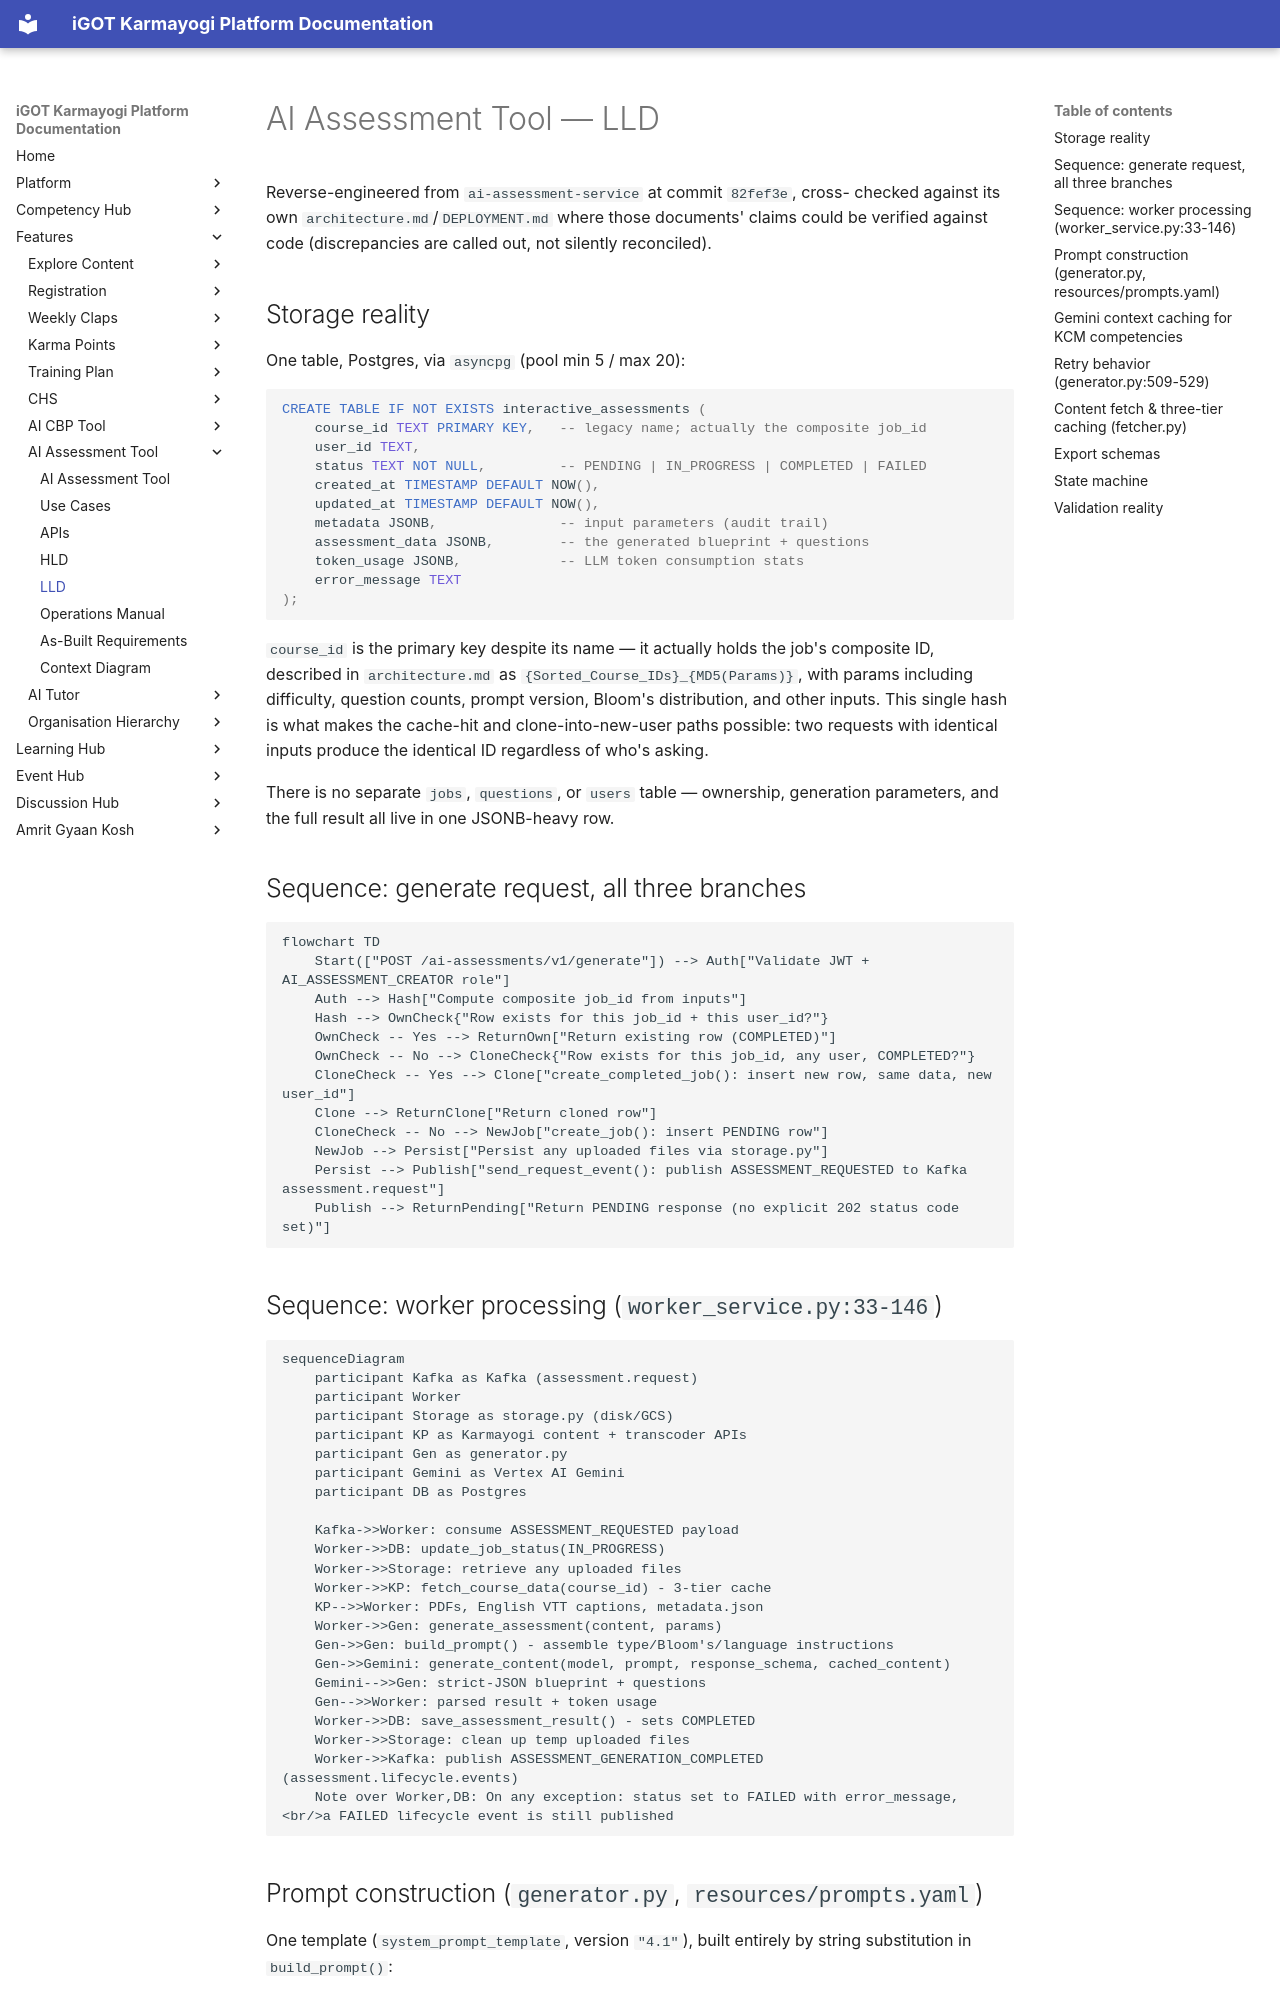

repository: KB-iGOT/igot-docs · page: learning-hub/ai-assessment-tool/lld/index.html · generator: mkdocs

# AI Assessment Tool — LLD

Reverse-engineered from `ai-assessment-service` at commit `82fef3e`, cross-
checked against its own `architecture.md`/`DEPLOYMENT.md` where those
documents' claims could be verified against code (discrepancies are called
out, not silently reconciled).

## Storage reality

One table, Postgres, via `asyncpg` (pool min 5 / max 20):

```sql
CREATE TABLE IF NOT EXISTS interactive_assessments (
    course_id TEXT PRIMARY KEY,   -- legacy name; actually the composite job_id
    user_id TEXT,
    status TEXT NOT NULL,         -- PENDING | IN_PROGRESS | COMPLETED | FAILED
    created_at TIMESTAMP DEFAULT NOW(),
    updated_at TIMESTAMP DEFAULT NOW(),
    metadata JSONB,               -- input parameters (audit trail)
    assessment_data JSONB,        -- the generated blueprint + questions
    token_usage JSONB,            -- LLM token consumption stats
    error_message TEXT
);
```

`course_id` is the primary key despite its name — it actually holds the
job's composite ID, described in `architecture.md` as
`{Sorted_Course_IDs}_{MD5(Params)}`, with params including difficulty,
question counts, prompt version, Bloom's distribution, and other inputs.
This single hash is what makes the cache-hit and clone-into-new-user paths
possible: two requests with identical inputs produce the identical ID
regardless of who's asking.

There is no separate `jobs`, `questions`, or `users` table — ownership,
generation parameters, and the full result all live in one JSONB-heavy row.

## Sequence: generate request, all three branches

```mermaid
flowchart TD
    Start(["POST /ai-assessments/v1/generate"]) --> Auth["Validate JWT + AI_ASSESSMENT_CREATOR role"]
    Auth --> Hash["Compute composite job_id from inputs"]
    Hash --> OwnCheck{"Row exists for this job_id + this user_id?"}
    OwnCheck -- Yes --> ReturnOwn["Return existing row (COMPLETED)"]
    OwnCheck -- No --> CloneCheck{"Row exists for this job_id, any user, COMPLETED?"}
    CloneCheck -- Yes --> Clone["create_completed_job(): insert new row, same data, new user_id"]
    Clone --> ReturnClone["Return cloned row"]
    CloneCheck -- No --> NewJob["create_job(): insert PENDING row"]
    NewJob --> Persist["Persist any uploaded files via storage.py"]
    Persist --> Publish["send_request_event(): publish ASSESSMENT_REQUESTED to Kafka assessment.request"]
    Publish --> ReturnPending["Return PENDING response (no explicit 202 status code set)"]
```

## Sequence: worker processing (`worker_service.py:33-146`)

```mermaid
sequenceDiagram
    participant Kafka as Kafka (assessment.request)
    participant Worker
    participant Storage as storage.py (disk/GCS)
    participant KP as Karmayogi content + transcoder APIs
    participant Gen as generator.py
    participant Gemini as Vertex AI Gemini
    participant DB as Postgres

    Kafka->>Worker: consume ASSESSMENT_REQUESTED payload
    Worker->>DB: update_job_status(IN_PROGRESS)
    Worker->>Storage: retrieve any uploaded files
    Worker->>KP: fetch_course_data(course_id) - 3-tier cache
    KP-->>Worker: PDFs, English VTT captions, metadata.json
    Worker->>Gen: generate_assessment(content, params)
    Gen->>Gen: build_prompt() - assemble type/Bloom's/language instructions
    Gen->>Gemini: generate_content(model, prompt, response_schema, cached_content)
    Gemini-->>Gen: strict-JSON blueprint + questions
    Gen-->>Worker: parsed result + token usage
    Worker->>DB: save_assessment_result() - sets COMPLETED
    Worker->>Storage: clean up temp uploaded files
    Worker->>Kafka: publish ASSESSMENT_GENERATION_COMPLETED (assessment.lifecycle.events)
    Note over Worker,DB: On any exception: status set to FAILED with error_message,<br/>a FAILED lifecycle event is still published
```
